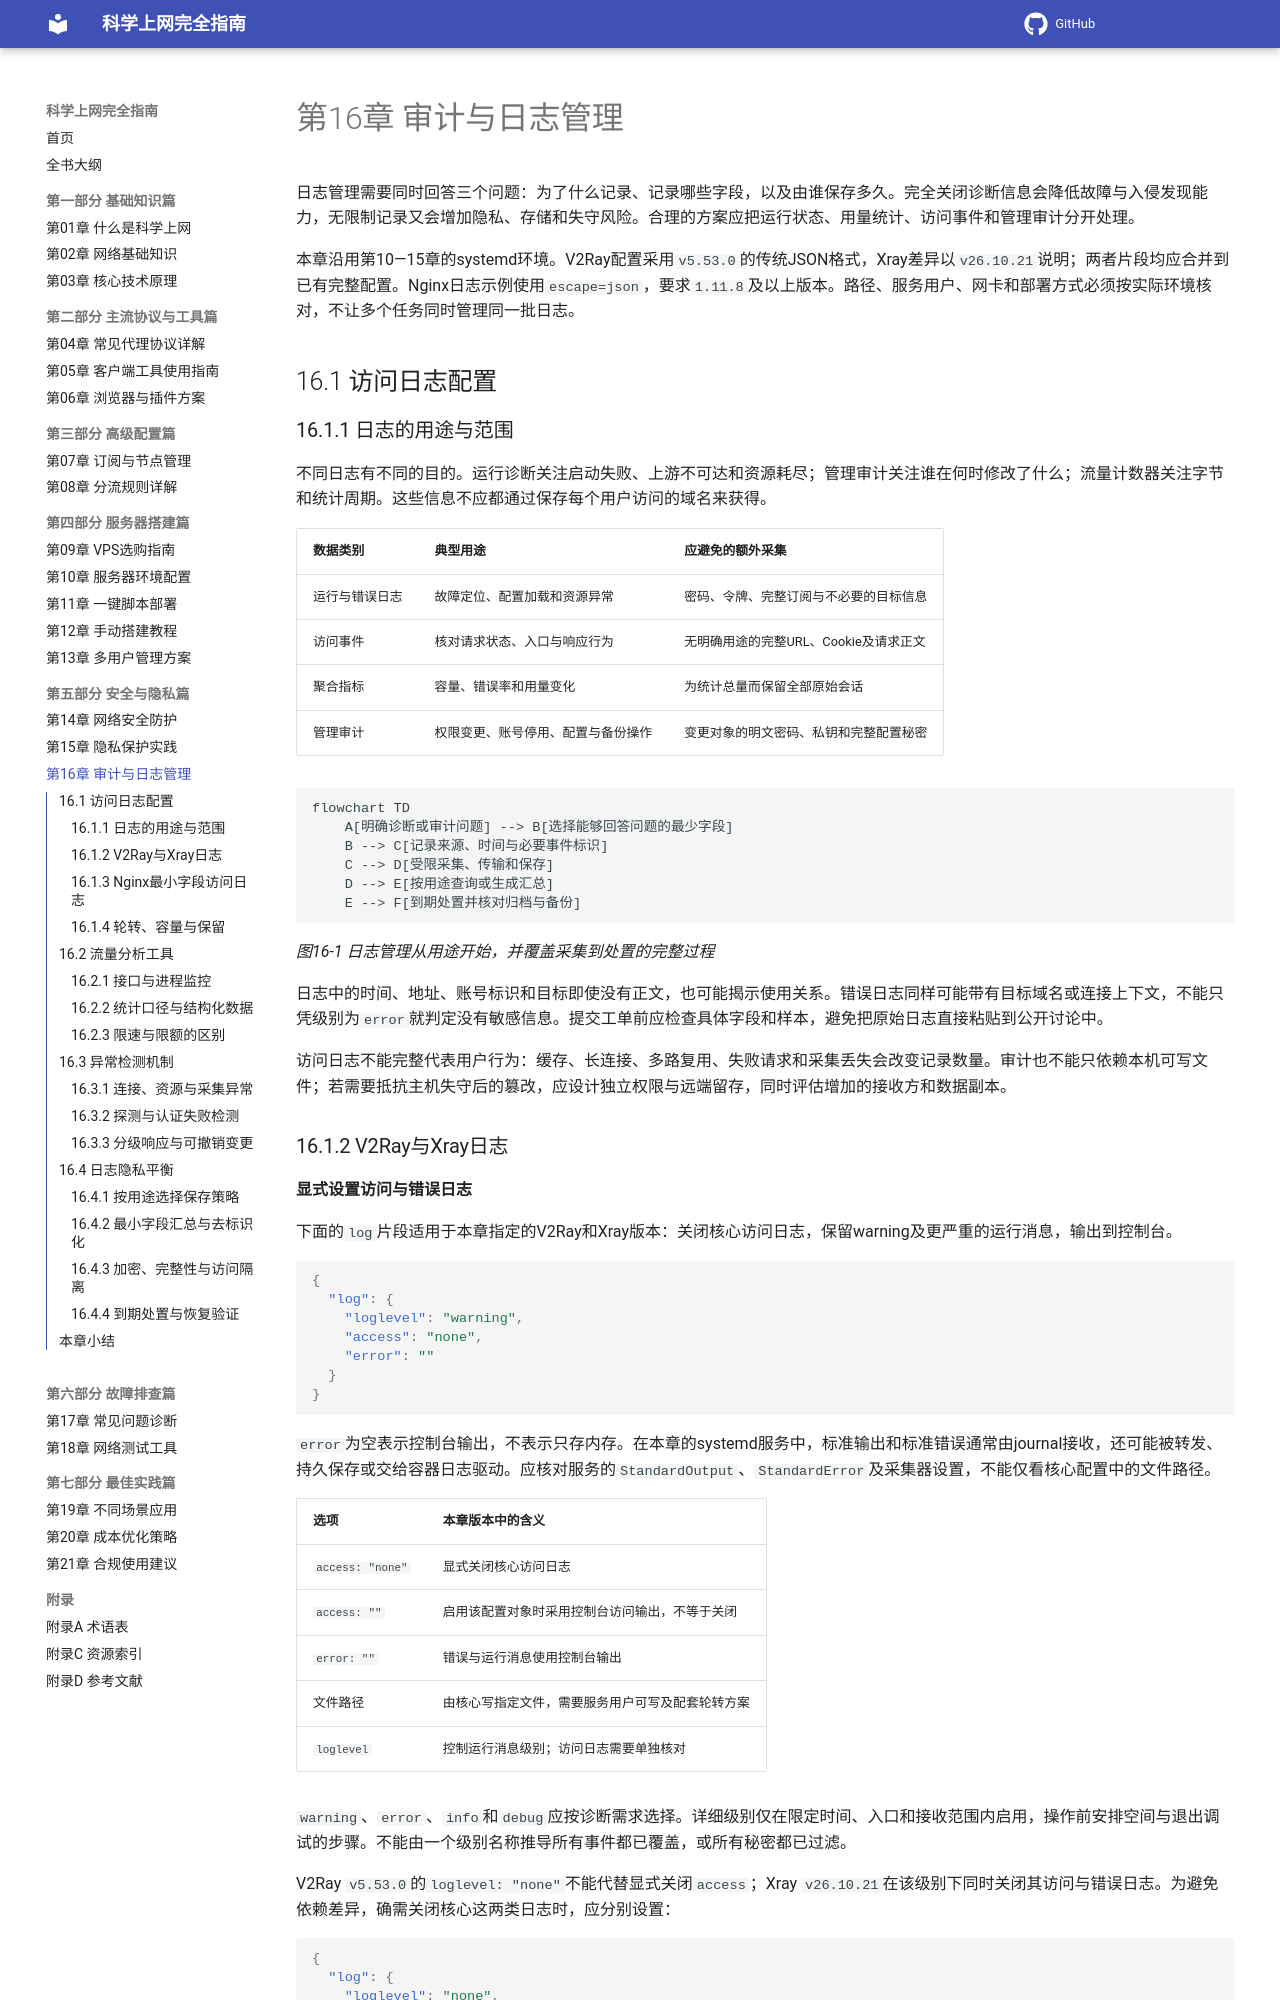

repository: ihmily/network-proxy-guide · page: 第五部分-安全与隐私篇/第16章-审计与日志管理/index.html · generator: mkdocs

# 第16章 审计与日志管理

日志管理需要同时回答三个问题：为了什么记录、记录哪些字段，以及由谁保存多久。完全关闭诊断信息会降低故障与入侵发现能力，无限制记录又会增加隐私、存储和失守风险。合理的方案应把运行状态、用量统计、访问事件和管理审计分开处理。

本章沿用第10—15章的systemd环境。V2Ray配置采用`v5.53.0`的传统JSON格式，Xray差异以`v26.10.21`说明；两者片段均应合并到已有完整配置。Nginx日志示例使用`escape=json`，要求`1.11.8`及以上版本。路径、服务用户、网卡和部署方式必须按实际环境核对，不让多个任务同时管理同一批日志。

## 16.1 访问日志配置

### 16.1.1 日志的用途与范围

不同日志有不同的目的。运行诊断关注启动失败、上游不可达和资源耗尽；管理审计关注谁在何时修改了什么；流量计数器关注字节和统计周期。这些信息不应都通过保存每个用户访问的域名来获得。

| 数据类别 | 典型用途 | 应避免的额外采集 |
|----------|----------|------------------|
| 运行与错误日志 | 故障定位、配置加载和资源异常 | 密码、令牌、完整订阅与不必要的目标信息 |
| 访问事件 | 核对请求状态、入口与响应行为 | 无明确用途的完整URL、Cookie及请求正文 |
| 聚合指标 | 容量、错误率和用量变化 | 为统计总量而保留全部原始会话 |
| 管理审计 | 权限变更、账号停用、配置与备份操作 | 变更对象的明文密码、私钥和完整配置秘密 |

```mermaid
flowchart TD
    A[明确诊断或审计问题] --> B[选择能够回答问题的最少字段]
    B --> C[记录来源、时间与必要事件标识]
    C --> D[受限采集、传输和保存]
    D --> E[按用途查询或生成汇总]
    E --> F[到期处置并核对归档与备份]
```

*图16-1 日志管理从用途开始，并覆盖采集到处置的完整过程*

日志中的时间、地址、账号标识和目标即使没有正文，也可能揭示使用关系。错误日志同样可能带有目标域名或连接上下文，不能只凭级别为`error`就判定没有敏感信息。提交工单前应检查具体字段和样本，避免把原始日志直接粘贴到公开讨论中。

访问日志不能完整代表用户行为：缓存、长连接、多路复用、失败请求和采集丢失会改变记录数量。审计也不能只依赖本机可写文件；若需要抵抗主机失守后的篡改，应设计独立权限与远端留存，同时评估增加的接收方和数据副本。
